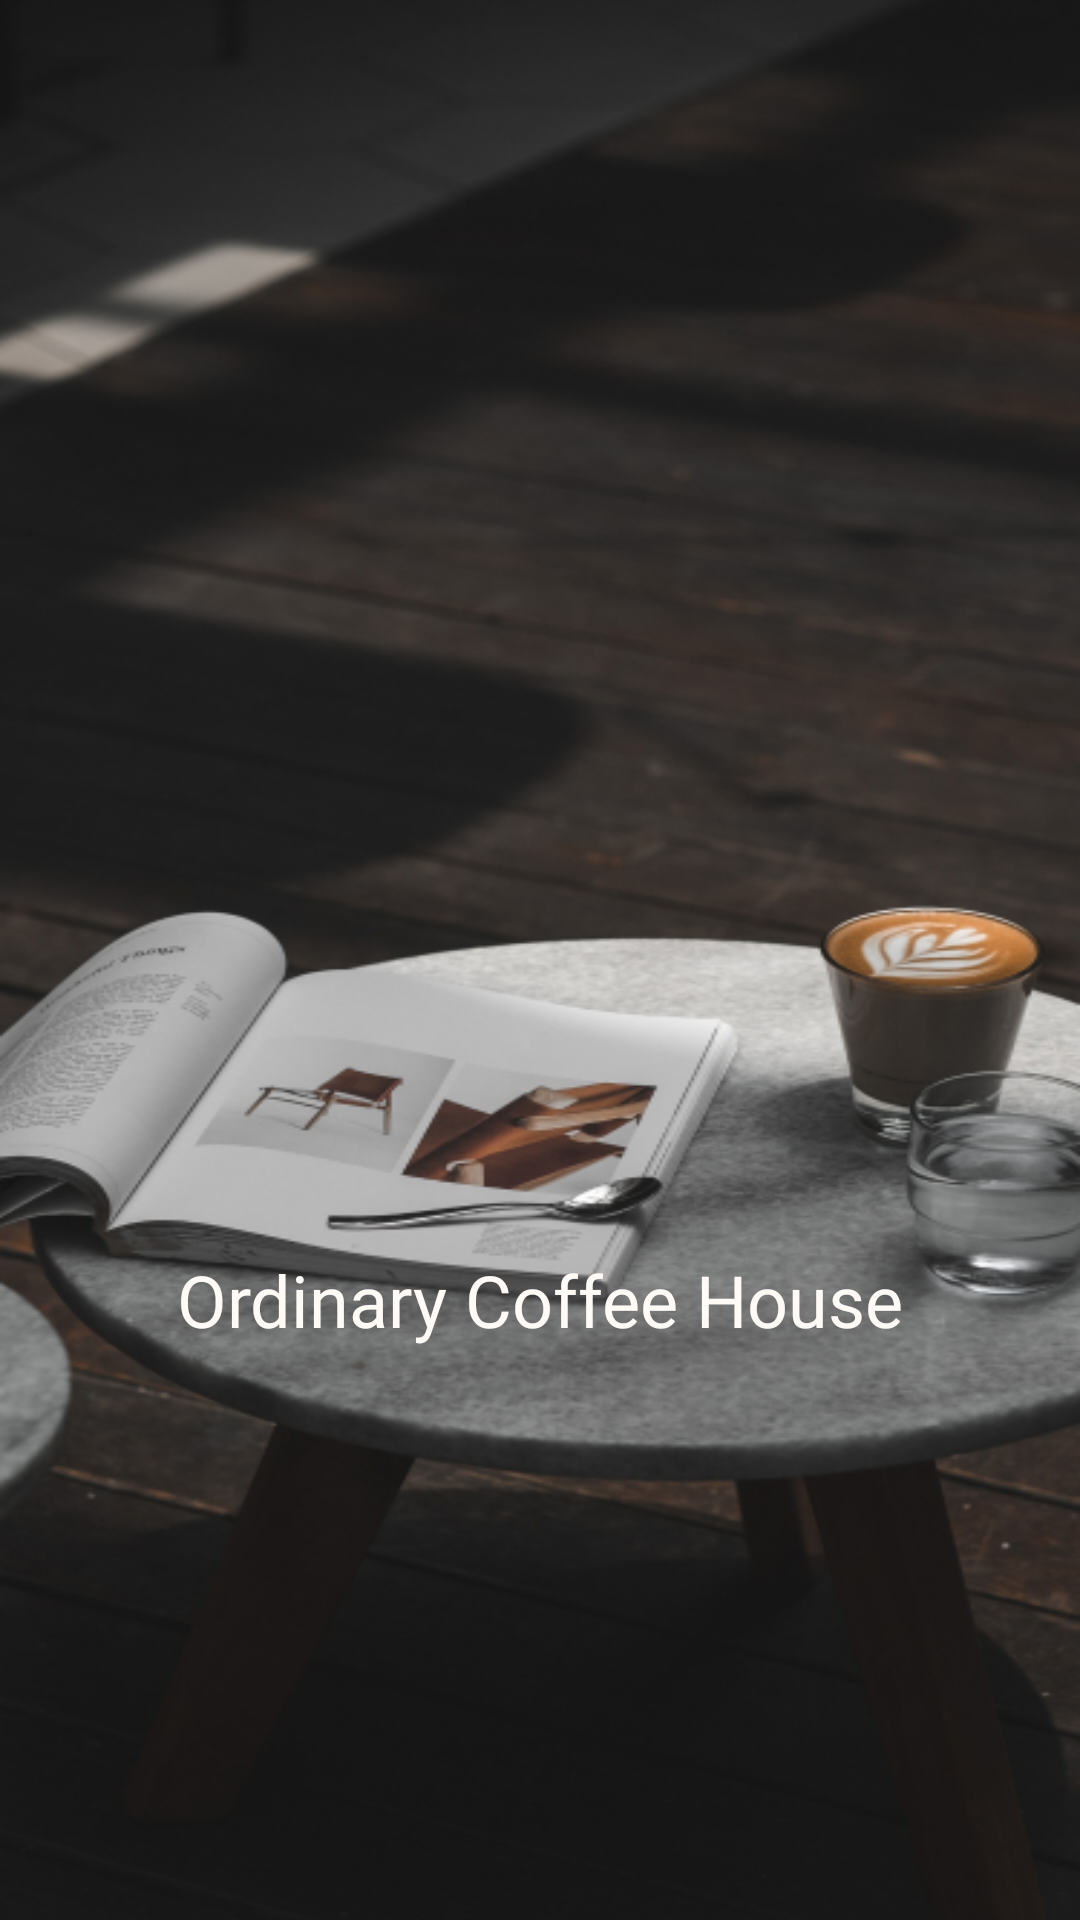

The Android layout XML behind this screen, and the referenced resources:
<!-- AndroidManifest.xml: application theme AppTheme -->
<!-- res/layout/activity_splash_screen.xml -->
<?xml version="1.0" encoding="utf-8"?>
<androidx.constraintlayout.widget.ConstraintLayout xmlns:android="http://schemas.android.com/apk/res/android"
    xmlns:app="http://schemas.android.com/apk/res-auto"
    xmlns:tools="http://schemas.android.com/tools"
    android:layout_width="match_parent"
    android:layout_height="match_parent"
    android:background="@drawable/splash_background"
    tools:context=".Activity.SplashScreen">

    <View
        android:id="@+id/view"
        android:layout_width="121dp"
        android:layout_height="132dp"
        android:layout_marginTop="259dp"
        android:background="@drawable/app_icon"
        app:layout_constraintEnd_toEndOf="parent"
        app:layout_constraintStart_toStartOf="parent"
        app:layout_constraintTop_toTopOf="parent"
        android:layout_marginStart="15dp"/>

    <TextView
        android:id="@+id/ordinary_co"
        android:layout_width="325dp"
        android:layout_height="wrap_content"
        android:layout_marginTop="26dp"
        android:gravity="center_horizontal|top"
        android:text="@string/ordinary_co"
        android:fontFamily="@font/pacifico_regular"
        android:textAppearance="@style/ordinary_co"
        app:layout_constraintEnd_toEndOf="parent"
        app:layout_constraintStart_toStartOf="parent"
        app:layout_constraintTop_toBottomOf="@+id/view" />

</androidx.constraintlayout.widget.ConstraintLayout>
<!-- resources referenced by this layout -->
<resources>
  <!-- drawable splash_background: jpg bitmap (drawable, 145296 bytes) -->
  <string name="ordinary_co">Ordinary Coffee House</string>
  <style name="ordinary_co">
          <item name="android:textSize">24sp</item>
          <item name="android:textColor">#FFFAF6</item>
      </style>
  <style name="AppTheme" parent="Theme.AppCompat.Light.NoActionBar">
          
          <item name="android:statusBarColor">#001833</item>
          <item name="android:windowLightStatusBar">true</item>
      </style>
</resources>
